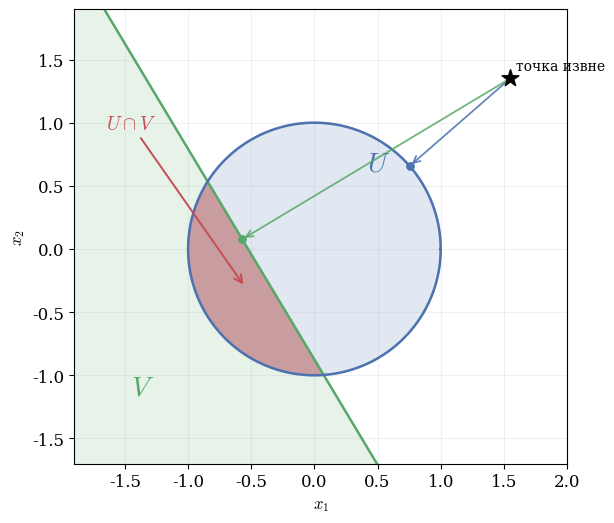

The matplotlib source for this figure: (Note: this script raises an exception after producing the figure.)
"""Схема: пересечение двух выпуклых множеств для метода альтернирующих проекций.

Те же множества, что и в эксперименте exp_admm_intersection.py:
U = круг {||x - c|| <= r}, V = полуплоскость {a^T x <= b}.
Цель схемы — наглядно показать НЕпустое пересечение (серп) и две лёгкие
проекции, на которые ADMM расщепляет трудную проекцию на пересечение.
"""
import numpy as np
import matplotlib.pyplot as plt
from matplotlib.patches import Circle

plt.rcParams.update({
    "font.family": "serif",
    "mathtext.fontset": "cm",
    "font.size": 12,
})

C_U = "#4C72B0"   # круг (синий)
C_V = "#55A868"   # полуплоскость (зелёный)
C_INT = "#C44E52" # пересечение (красный)

# те же множества, что в эксперименте
c = np.array([0.0, 0.0])
r = 1.0
a = np.array([1.0, 0.6]); a = a / np.linalg.norm(a)
b = -0.45

fig, ax = plt.subplots(figsize=(6.4, 5.4))

# заливка полуплоскости
gx = np.linspace(-1.9, 2.0, 600)
gy = np.linspace(-1.7, 1.9, 600)
GX, GY = np.meshgrid(gx, gy)
in_V = (a[0] * GX + a[1] * GY <= b)
in_U = ((GX - c[0])**2 + (GY - c[1])**2 <= r**2)

ax.contourf(GX, GY, in_V.astype(float), levels=[0.5, 1.5], colors=[C_V], alpha=0.14)
# круг U
circ = Circle(c, r, facecolor=C_U, alpha=0.16, edgecolor=C_U, lw=1.6)
ax.add_patch(circ)
# пересечение (серп) — насыщенная заливка
ax.contourf(GX, GY, (in_U & in_V).astype(float), levels=[0.5, 1.5],
            colors=[C_INT], alpha=0.45)

# границы
t = np.linspace(-3, 3, 2)
perp = np.array([-a[1], a[0]])
lp = (a * b)[None, :] + t[:, None] * perp[None, :]
ax.plot(lp[:, 0], lp[:, 1], color=C_V, lw=1.8)
th = np.linspace(0, 2*np.pi, 300)
ax.plot(c[0] + r*np.cos(th), c[1] + r*np.sin(th), color=C_U, lw=1.8)

# подписи множеств
ax.text(0.42, 0.62, r"$U$", color=C_U, fontsize=20, fontweight="bold")
ax.text(-1.45, -1.15, r"$V$", color=C_V, fontsize=20, fontweight="bold")

# подпись пересечения со стрелкой
cx, cy = -0.55, -0.30  # точка внутри серпа
ax.annotate(r"$U\cap V$", xy=(cx, cy), xytext=(-1.65, 0.95),
            color=C_INT, fontsize=14,
            arrowprops=dict(arrowstyle="->", color=C_INT, lw=1.4))

# проекции точки извне: на U и на V по отдельности
p = np.array([1.55, 1.35])
# на круг
d = p - c; pU = c + d/np.linalg.norm(d)*r
# на полуплоскость
s = a @ p - b; pV = p - s*a
ax.scatter(*p, marker="*", s=160, color="k", zorder=6)
ax.annotate("точка извне", p, textcoords="offset points", xytext=(4, 6), fontsize=10)
for q, col, lab in [(pU, C_U, r"$P_U$"), (pV, C_V, r"$P_V$")]:
    ax.annotate("", xy=q, xytext=p,
                arrowprops=dict(arrowstyle="->", color=col, lw=1.3, alpha=0.85))
    ax.scatter(*q, s=28, color=col, zorder=6)

ax.set_aspect("equal")
ax.set_xlim(-1.9, 2.0)
ax.set_ylim(-1.7, 1.9)
ax.set_xlabel(r"$x_1$")
ax.set_ylabel(r"$x_2$")
ax.grid(True, alpha=0.18)

fig.tight_layout()
fig.savefig("/root/hse26_repo/files/convex_intersection.png", dpi=150, bbox_inches="tight")
fig.savefig("/tmp/convex_intersection.png", dpi=150, bbox_inches="tight")
print("intersection non-empty:", bool((in_U & in_V).any()))
